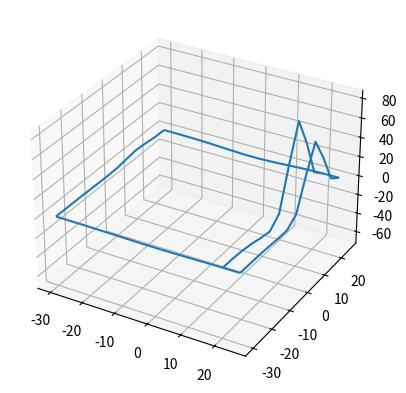

Write Python code to recreate this figure.

from mpl_toolkits.mplot3d import axes3d
import matplotlib.pyplot as plt


fig = plt.figure()
ax = fig.add_subplot(111, projection='3d')

# Grab some test data.
X, Y, Z = axes3d.get_test_data(0.5)

# Plot a basic wireframe.
ax.plot_wireframe(X, Y, Z, rstride=100, cstride=10)

plt.show()
